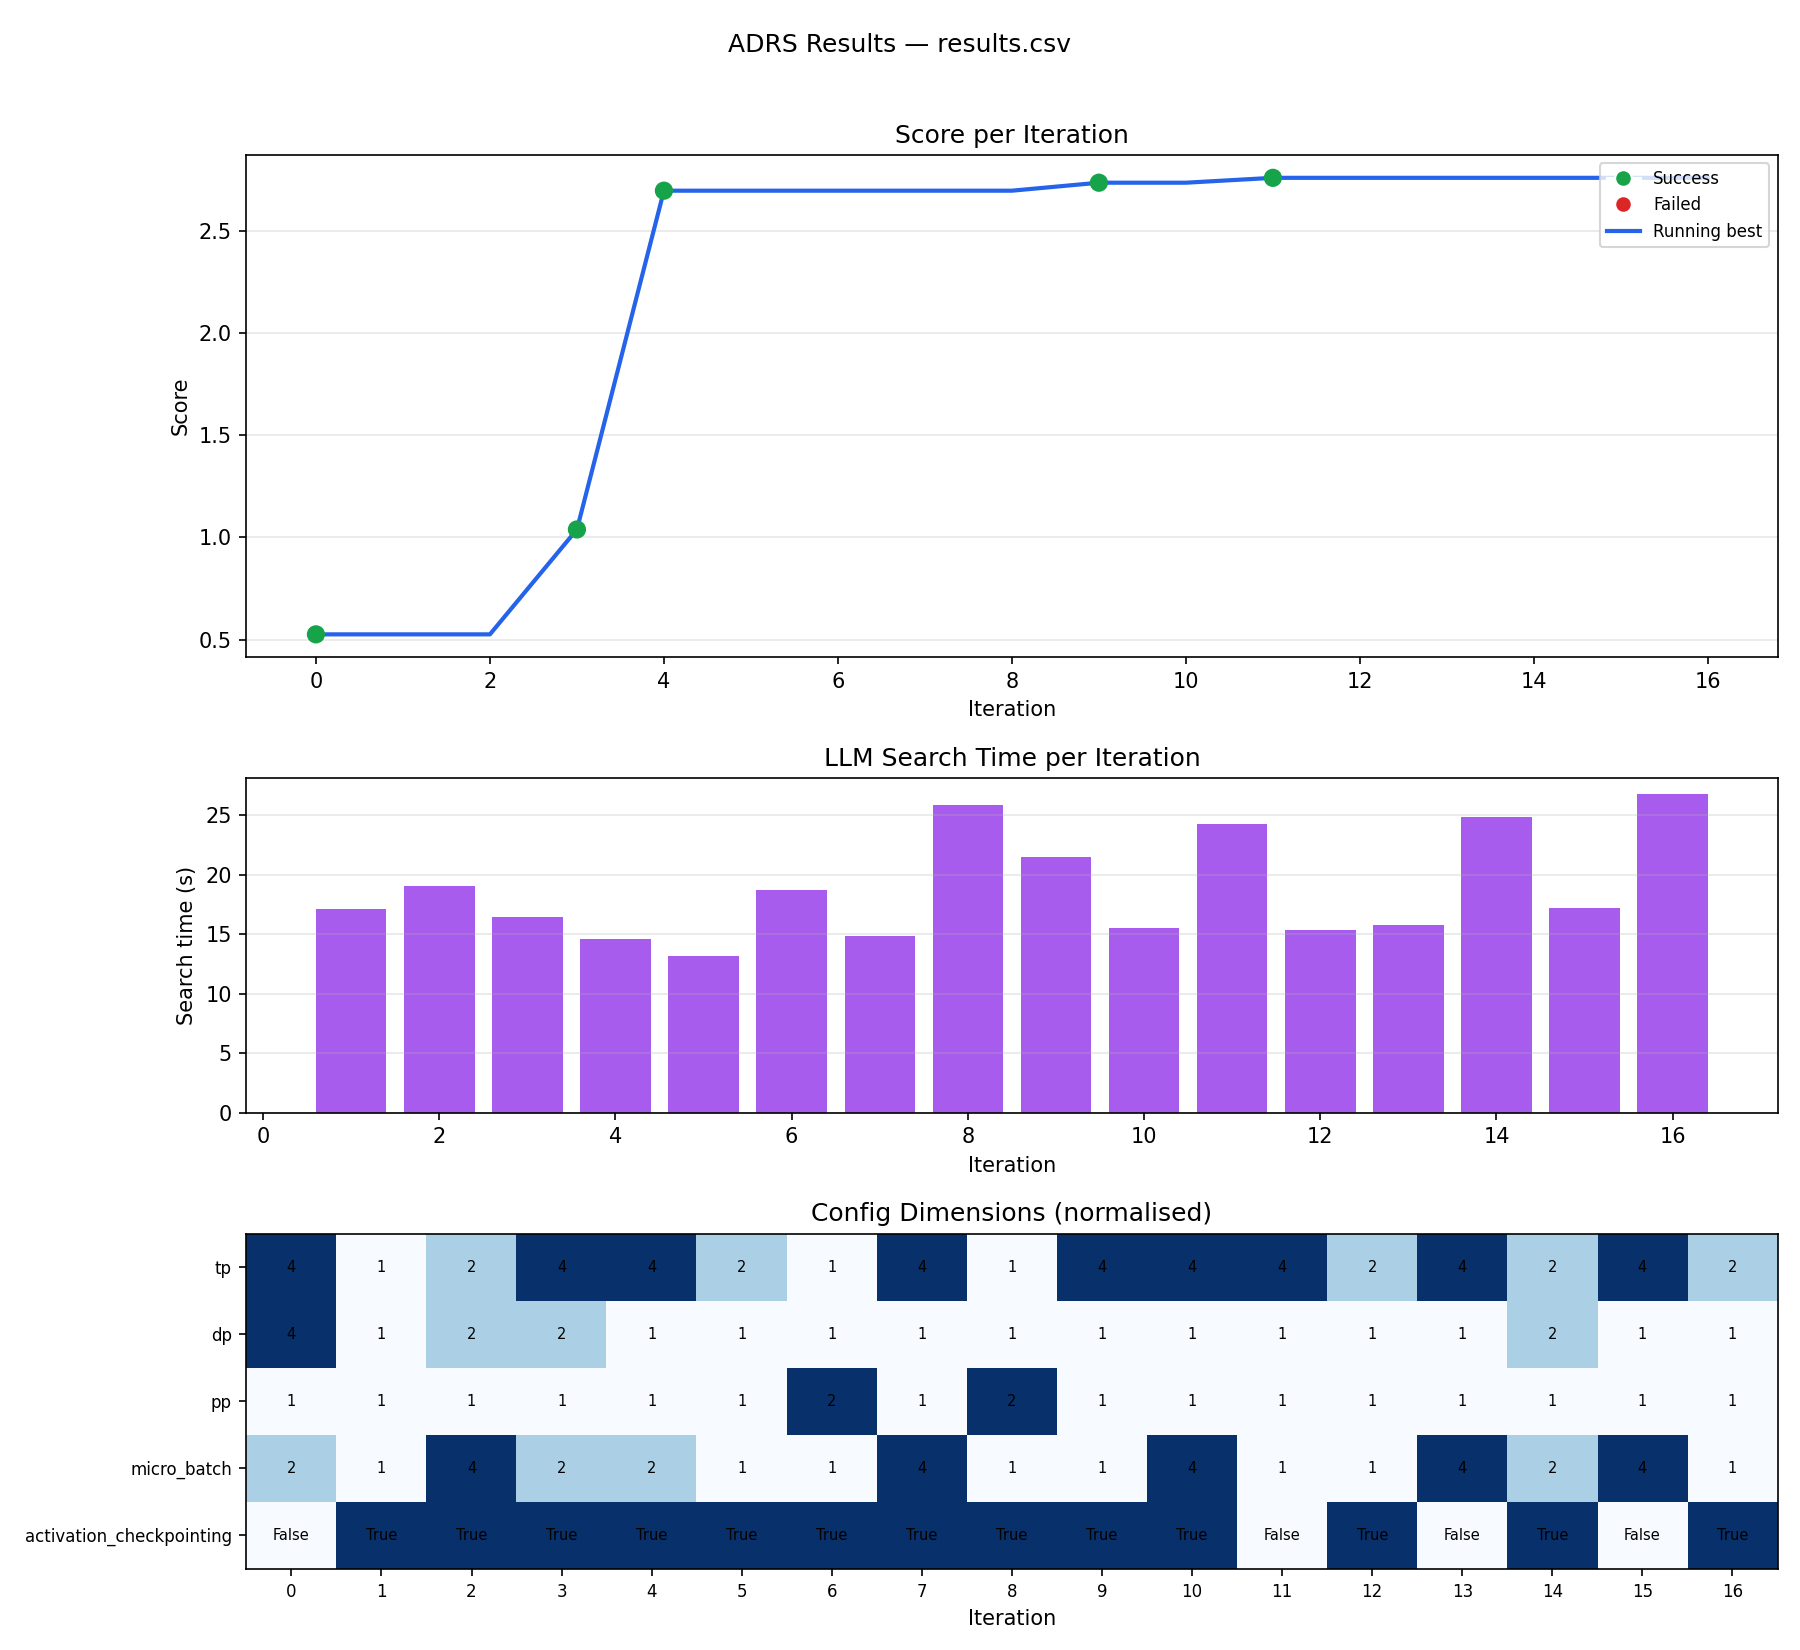

The table this chart was drawn from, first rows:
iteration, version, config, metrics, score, status, error_msg, best_score, search_time_s
0, 0, {"tp": 4, "dp": 4, "pp": 1, "micro_batch…, {"gpu_step_score": 0.5257689404253799}, 0.5258, success, , 0.5258, 
1, 1, {"tp": 1, "dp": 1, "pp": 1, "micro_batch…, {}, -inf, error, exit 1: ors.ChildFailedError: ?=========…, 0.5258, 17.1
2, 2, {"tp": 2, "dp": 2, "pp": 1, "micro_batch…, {}, -inf, error, exit 1: ors.ChildFailedError: ?=========…, 0.5258, 19.1
3, 3, {"tp": 4, "dp": 2, "pp": 1, "micro_batch…, {"gpu_step_score": 1.0389363906521536}, 1.039, success, , 1.039, 16.5
4, 4, {"tp": 4, "dp": 1, "pp": 1, "micro_batch…, {"gpu_step_score": 2.6965612935008023}, 2.697, success, , 2.697, 14.6
5, 5, {"tp": 2, "dp": 1, "pp": 1, "micro_batch…, {}, -inf, error, exit 1: ors.ChildFailedError: ?=========…, 2.697, 13.2
6, 6, {"tp": 1, "dp": 1, "pp": 2, "micro_batch…, {}, -inf, error, exit 1: ors.ChildFailedError: ?=========…, 2.697, 18.7
7, 7, {"tp": 4, "dp": 1, "pp": 1, "micro_batch…, {}, -inf, error, exit 1: --------------------?Failures:?[…, 2.697, 14.9
8, 8, {"tp": 1, "dp": 1, "pp": 2, "micro_batch…, {}, -inf, error, exit 1: ors.ChildFailedError: ?=========…, 2.697, 25.9
9, 9, {"tp": 4, "dp": 1, "pp": 1, "micro_batch…, {"gpu_step_score": 2.7356439071662484}, 2.736, success, , 2.736, 21.5
10, 10, {"tp": 4, "dp": 1, "pp": 1, "micro_batch…, {}, -inf, error, exit 1: --------------------?Failures:?[…, 2.736, 15.5
11, 11, {"tp": 4, "dp": 1, "pp": 1, "micro_batch…, {"gpu_step_score": 2.759507647268889}, 2.76, success, , 2.76, 24.3
12, 12, {"tp": 2, "dp": 1, "pp": 1, "micro_batch…, {}, -inf, error, exit 1: ors.ChildFailedError: ?=========…, 2.76, 15.4
13, 13, {"tp": 4, "dp": 1, "pp": 1, "micro_batch…, {}, -inf, error, exit 1: --------------------?Failures:?[…, 2.76, 15.8
14, 14, {"tp": 2, "dp": 2, "pp": 1, "micro_batch…, {}, -inf, error, exit 1: ors.ChildFailedError: ?=========…, 2.76, 24.9
15, 15, {"tp": 4, "dp": 1, "pp": 1, "micro_batch…, {}, -inf, error, exit 1: --------------------?Failures:?[…, 2.76, 17.2
16, 16, {"tp": 2, "dp": 1, "pp": 1, "micro_batch…, {}, -inf, error, exit 1: ors.ChildFailedError: ?=========…, 2.76, 26.8
